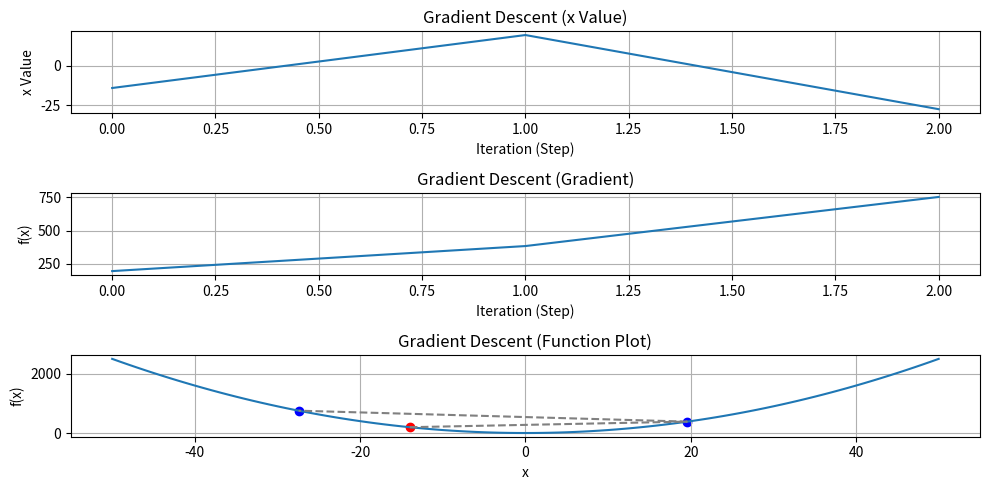

Here is the Python script that generated this plot:
import matplotlib.pyplot as plt

def gradient_descent(f, x_0, h, L, max_iterations, threshold = 1e-6):
    fx = []
    x_s = []
    for i in range(max_iterations):
        derivative = (f(x_0 + h) - f(x_0 - h)) / (2*h)
        x_a = x_0 - L * derivative
        f_xa = f(x_a)
        fx.append(f_xa)
        x_s.append(x_a)
        print(f"Step {i + 1}: x = {x_a:.6f} | f(x) = {f(x_a):.2f}")

        if abs(f(x_a) - f(x_0)) < threshold:
            break
        x_0 = x_a

    return x_0, fx, x_s

def f_x_squared(x: float) -> float:
    return x ** 2

if __name__ == "__main__":
    result, fx, x_s = gradient_descent(
        f=f_x_squared,
        x_0=10.0,
        h=0.001,
        L=1.2,
        max_iterations=3
    )

    # plt.plot(x_s)
    # plt.title("Gradient Descent (x Value)")
    # plt.xlabel("Iteration (Step)")
    # plt.ylabel("x Value")
    # plt.grid(True)
    # plt.show()

    # plt.plot(fx)
    # plt.title("Gradient Descent (Gradient)")
    # plt.xlabel("Iteration (Step)")
    # plt.ylabel("f(x)")
    # plt.grid(True)
    # plt.show()
    print(result)
    print(fx)
    print(x_s)

    plt.figure(figsize=(10, 5))
    plt.subplot(3, 1, 1)
    plt.plot(x_s)
    plt.title("Gradient Descent (x Value)")
    plt.xlabel("Iteration (Step)")
    plt.ylabel("x Value")
    plt.grid(True)
    plt.subplot(3, 1, 2)
    plt.plot(fx)
    plt.title("Gradient Descent (Gradient)")
    plt.xlabel("Iteration (Step)")
    plt.ylabel("f(x)")
    plt.grid(True)

    # Plot the function f(x) = x^2 with values of x dotted using x_s with visualization of how x_s changes as lines 
    x = [i for i in range(-50, 51)]
    y = [f_x_squared(i) for i in x]
    plt.subplot(3, 1, 3)
    plt.plot(x, y)

    plt.scatter(x_s[0], f_x_squared(x_s[0]), color='red', label='Start')

    for i in range(1, len(x_s)):
        plt.scatter(x_s[i], f_x_squared(x_s[i]), color='blue')

    for i in range(len(x_s)-1):
        plt.plot([x_s[i], x_s[i+1]], 
                [f_x_squared(x_s[i]), f_x_squared(x_s[i+1])], 
                linestyle='--', color='gray')

    plt.title("Gradient Descent (Function Plot)")
    plt.xlabel("x")
    plt.ylabel("f(x)")
    plt.grid(True)
    plt.tight_layout()
    plt.savefig("gradient_descent_lr(1.2).png")
    plt.show()
